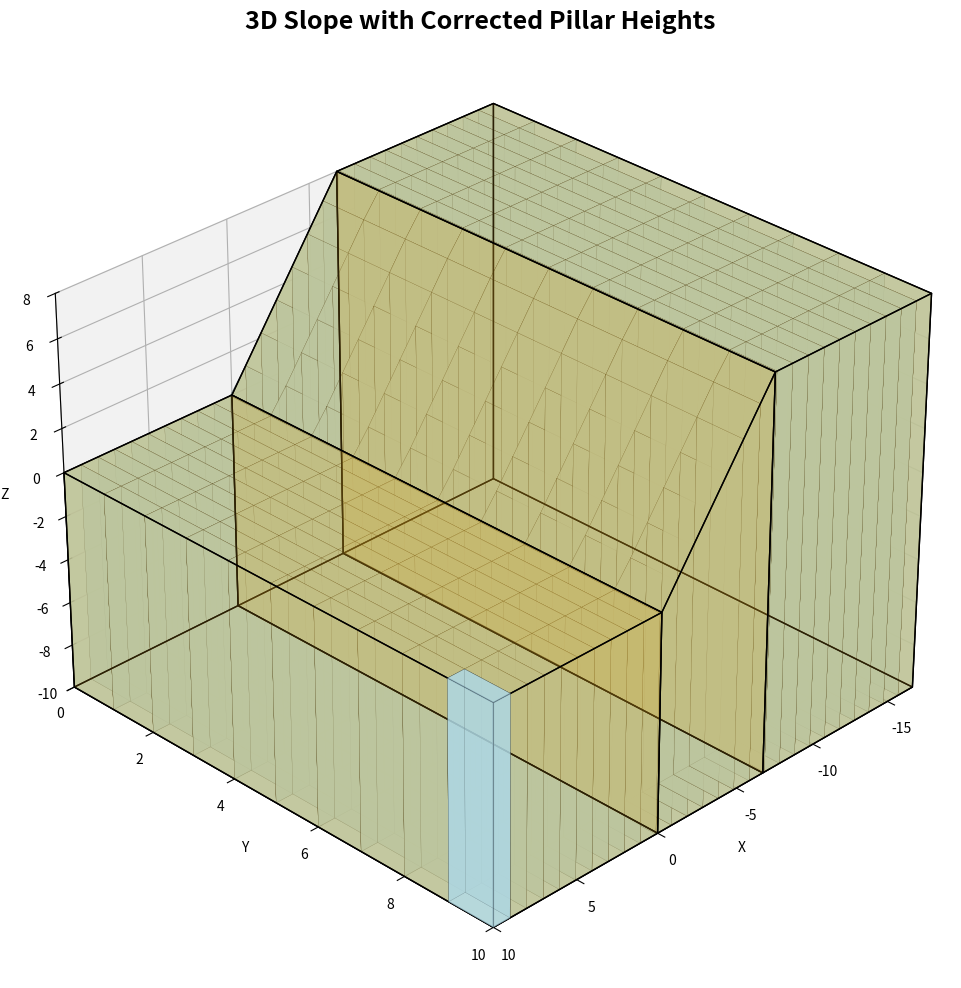

The matplotlib source for this figure:
import numpy as np
import matplotlib.pyplot as plt
from mpl_toolkits.mplot3d.art3d import Poly3DCollection

# 定义几何参数
H = 8  # 坡面高度
alpha = 50  # 坡面倾角
W = 10  # 坡面宽度
T1 = 10  # 坡面上平台长度
T2 = 10  # 坡面下平台长度
S = 10  # 土层深度

# 计算坡面的x坐标
x_val = -T2 - H / np.tan(np.radians(alpha))

# 定义各点的坐标
B = np.array([0, 0, 0])
A = np.array([0, W, 0])
O = np.array([T1, W, 0])
P = np.array([T1, 0, 0])
B_ = np.array([0, 0, -S])
A_ = np.array([0, W, -S])
O_ = np.array([T1, W, -S])
P_ = np.array([T1, 0, -S])
M = np.array([x_val, 0, H])
N = np.array([x_val, W, H])
D = np.array([-H / np.tan(np.radians(alpha)), W, H])
C = np.array([-H / np.tan(np.radians(alpha)), 0, H])
M_ = np.array([x_val, 0, -S])
N_ = np.array([x_val, W, -S])
D_ = np.array([-H / np.tan(np.radians(alpha)), W, -S])
C_ = np.array([-H / np.tan(np.radians(alpha)), 0, -S])

# 定义 x 和 y 的平面位置
x_planes = np.linspace(-16.71, 10, 28)  # x方向平面
y_planes = np.linspace(0, W, 11)  # y方向平面

# 创建图形
fig = plt.figure(figsize=(12, 10), dpi=600)
ax = fig.add_subplot(111, projection='3d')

# 创建原始坡体的多面体
original_faces = [
    [B, A, O, P], [P_, O_, A_, B_], [P, O, O_, P_], [P, B, B_, P_],
    [O, A, A_, O_], [B, A, A_, B_], [B, C, D, A], [B_, C_, D_, A_],
    [C, D, D_, C_], [C, B, B_, C_], [A, D, D_, A_], [C, M, N, D],
    [C_, M_, N_, D_], [M, N, N_, M_], [M, C, C_, M_], [N, D, D_, N_]
]

# 绘制原坡体（透明化）
ax.add_collection3d(Poly3DCollection(original_faces, facecolors='goldenrod', linewidths=1, edgecolors='black', alpha=0.2))

# 创建条柱并标记编号
pillar_params = []
pillar_counter = 0

# 函数：计算条柱的顶面高度
def calculate_z_top(x1, x2):
    """计算给定 x1 和 x2 位置的坡面顶面高度"""
    z_top1 = 0 if x1 >= 0 else (8 if x1 < -6.71 else -8 * x1 / 6.71)
    z_top2 = 0 if x2 >= 0 else (8 if x2 < -6.71 else -8 * x2 / 6.71)
    return z_top1, z_top2

# 计算两点间的距离
def distance(p1, p2):
    return np.sqrt((p1[0] - p2[0]) ** 2 + (p1[1] - p2[1]) ** 2 + (p1[2] - p2[2]) ** 2)

# 计算条柱体积
def calculate_volume(corners):
    """使用顶点坐标计算条柱的体积"""
    base_area = distance(corners[0], corners[1]) * distance(corners[0], corners[3])
    avg_height = (distance(corners[0], corners[4]) + distance(corners[1], corners[5]) + 
                  distance(corners[2], corners[6]) + distance(corners[3], corners[7])) / 4
    return base_area * avg_height

# 遍历x和y方向的平面位置，创建条柱
for i in range(len(x_planes) - 1):
    for j in range(len(y_planes) - 1):
        x1, x2 = x_planes[i], x_planes[i+1]
        y1, y2 = y_planes[j], y_planes[j+1]

        # 计算条柱的顶面和底面高度
        z_bottom = -S
        z_top1, z_top2 = calculate_z_top(x1, x2)
        
        if z_top1 > z_bottom or z_top2 > z_bottom:  # 有效条柱
            pillar_counter += 1
            
            # 条柱的顶点
            corners = [
                [x1, y1, z_bottom],
                [x2, y1, z_bottom],
                [x2, y2, z_bottom],
                [x1, y2, z_bottom],
                [x1, y1, z_top1],
                [x2, y1, z_top2],
                [x2, y2, z_top2],
                [x1, y2, z_top1]
            ]
            
            # 计算条柱体积
            volume = calculate_volume(corners)
            
            # 记录条柱的顶点坐标和体积
            pillar_params.append({
                '编号': pillar_counter,
                'corners': corners,
                'volume': volume
            })
            
            # 绘制条柱
            faces = [[corners[0], corners[1], corners[5], corners[4]],
                     [corners[7], corners[6], corners[2], corners[3]],
                     [corners[0], corners[3], corners[7], corners[4]],
                     [corners[1], corners[2], corners[6], corners[5]],
                     [corners[0], corners[1], corners[2], corners[3]],
                     [corners[4], corners[5], corners[6], corners[7]]]
            ax.add_collection3d(Poly3DCollection(faces, facecolors='lightblue', linewidths=0.1, edgecolors='black', alpha=.6))

# 添加标题和轴标签
ax.set_title('3D Slope with Corrected Pillar Heights', fontsize=18, fontweight='bold')
ax.set_xlabel('X')
ax.set_ylabel('Y')
ax.set_zlabel('Z')

# 设置坐标轴范围
ax.set_xlim([x_planes[0], x_planes[-1]])
ax.set_ylim([y_planes[0], y_planes[-1]])
ax.set_zlim([-S, H])

# 调整视角
ax.view_init(elev=30, azim=45)

# 显示图形
plt.tight_layout()
plt.show()

# 打印条柱顶点坐标及体积
for pillar in pillar_params:
    print(f"Pillar No.: {pillar['编号']}, Volume: {pillar['volume']:.2f}")
    print(f"Lower Base Coordinates:")
    for corner in pillar['corners'][:4]:
        print(f"\t({corner[0]:.2f}, {corner[1]:.2f}, {corner[2]:.2f})")
    print(f"Upper Base Coordinates:")
    for corner in pillar['corners'][4:]:
        print(f"\t({corner[0]:.2f}, {corner[1]:.2f}, {corner[2]:.2f})")
    print("\n")
